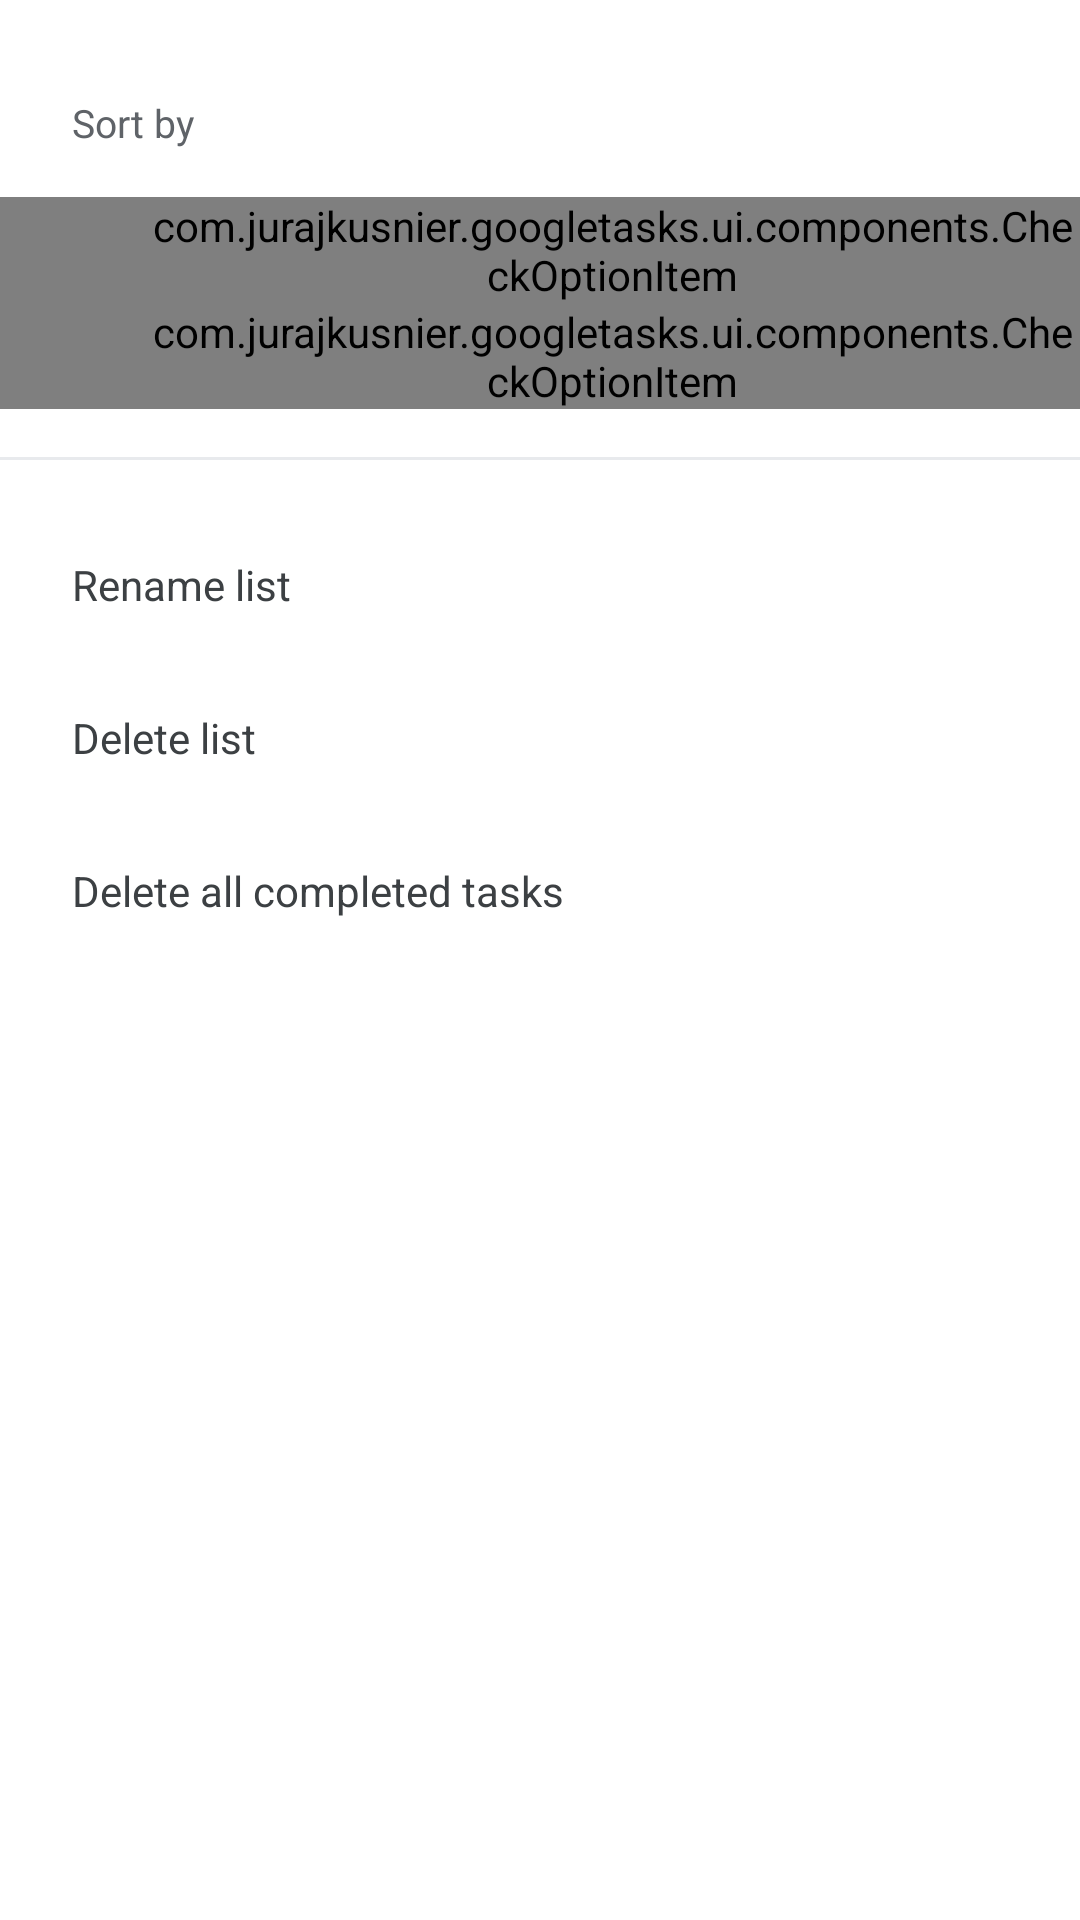

This screen was rendered from an Android layout file. Write that file and the resources it references.
<!-- AndroidManifest.xml: application theme AppTheme -->
<!-- res/layout/bottom_sheet_menu.xml -->
<?xml version="1.0" encoding="utf-8"?>
<androidx.core.widget.NestedScrollView
        android:layout_width="fill_parent"
        android:layout_height="fill_parent"
        xmlns:android="http://schemas.android.com/apk/res/android"
        xmlns:custom="http://schemas.android.com/apk/res-auto"
        style="@style/BottomSheetMenu" >
    <LinearLayout
            android:orientation="vertical"
            android:layout_width="fill_parent"
            android:layout_height="wrap_content">
        <TextView
                android:layout_width="fill_parent"
                android:layout_height="wrap_content"
                android:text="@string/task_order_menu_title"
                style="@style/OptionMenuTitle"/>
        <com.jurajkusnier.googletasks.ui.components.CheckOptionItem
                android:id="@+id/my_order_option"
                android:paddingStart="48dp"
                android:layout_width="match_parent"
                android:layout_height="wrap_content"
                custom:text="@string/task_order_menu_my_order" />
        <com.jurajkusnier.googletasks.ui.components.CheckOptionItem
                android:id="@+id/order_by_due_date_option"
                android:paddingStart="48dp"
                android:layout_width="match_parent"
                android:layout_height="wrap_content"
                custom:text="@string/task_order_menu_by_due_date" />
        <View style="@style/DividerStyle"
              android:layout_marginTop="16dp"
              android:layout_marginBottom="16dp" />
        <TextView
                style="@style/OptionItem"
                android:id="@+id/rename_list_option"
                android:layout_width="fill_parent"
                android:layout_height="wrap_content"
                android:text="@string/edit_list" />
        <TextView
                style="@style/OptionItem"
                android:id="@+id/delete_list_option"
                android:layout_width="fill_parent"
                android:layout_height="wrap_content"
                android:text="@string/delete_list" />
        <TextView
                style="@style/OptionItem"
                android:id="@+id/delete_all_completed_tasks_option"
                android:layout_width="fill_parent"
                android:layout_height="wrap_content"
                android:text="@string/delete_all_completed_tasks" />
    </LinearLayout>
</androidx.core.widget.NestedScrollView>
<!-- resources referenced by this layout -->
<resources>
  <string name="delete_all_completed_tasks">Delete all completed tasks</string>
  <string name="delete_list">Delete list</string>
  <string name="edit_list">Rename list</string>
  <string name="task_order_menu_by_due_date">Date</string>
  <string name="task_order_menu_my_order">My order</string>
  <string name="task_order_menu_title">Sort by</string>
  <style name="BottomSheetMenu">
          <item name="android:paddingTop">@dimen/option_item_vertical_spacing</item>
          <item name="android:paddingBottom">@dimen/option_item_vertical_spacing</item>
      </style>
  <style name="DividerStyle">
          <item name="android:background">@color/account_menu_divider_color</item>
          <item name="android:layout_width">match_parent</item>
          <item name="android:layout_height">1dp</item>
      </style>
  <style name="OptionItem">
          <item name="android:textAppearance">@style/OptionItemTextAppearance</item>
          <item name="android:background">?selectableItemBackground</item>
          <item name="android:paddingLeft">@dimen/option_item_horiz_spacing</item>
          <item name="android:paddingTop">@dimen/option_item_vertical_spacing</item>
          <item name="android:paddingRight">@dimen/option_item_horiz_spacing</item>
          <item name="android:paddingBottom">@dimen/option_item_vertical_spacing</item>
          <item name="android:textColor">@drawable/text_color</item>
      </style>
  <style name="OptionMenuTitle">
          <item name="android:textAppearance">@style/OptionMenuTitleTextAppearance</item>
          <item name="android:textColor">@color/google_grey700</item>
          <item name="android:paddingLeft">@dimen/option_item_horiz_spacing</item>
          <item name="android:paddingTop">@dimen/option_item_vertical_spacing</item>
          <item name="android:paddingRight">@dimen/option_item_horiz_spacing</item>
          <item name="android:paddingBottom">@dimen/option_item_vertical_spacing</item>
      </style>
  <style name="AppTheme" parent="@style/Theme.MaterialComponents.Light.NoActionBar">
          
          <item name="colorPrimary">@color/colorPrimary</item>
          <item name="colorPrimaryDark">@color/colorPrimaryDark</item>
          <item name="colorAccent">@color/colorAccent</item>
          <item name="android:windowBackground">@color/colorPrimary</item>
  
          
          <item name="android:windowTranslucentStatus">true</item>
  
          
          <item name="optionItemStyle">@style/OptionItem</item>
      </style>
  <dimen name="option_item_vertical_spacing">16dp</dimen>
  <color name="account_menu_divider_color">#ffe8eaed</color>
  <style name="OptionItemTextAppearance" parent="@android:style/TextAppearance.Small">
          <item name="android:textSize">@dimen/small_font_size</item>
      </style>
  <dimen name="option_item_horiz_spacing">24dp</dimen>
  <!-- drawable text_color (drawable) -->
  <?xml version="1.0" encoding="utf-8"?>
  <selector xmlns:android="http://schemas.android.com/apk/res/android">
      
      <item android:state_enabled="false" android:color="@color/google_grey500" />
      <item android:color="@color/google_grey800"/>
  </selector>
  <style name="OptionMenuTitleTextAppearance" parent="@android:style/TextAppearance.Small">
          <item name="android:textSize">13sp</item>
          <item name="android:textColor">?android:textColorTertiary</item>
      </style>
  <color name="google_grey700">#ff5f6368</color>
  <color name="colorPrimary">@android:color/white</color>
  <color name="colorPrimaryDark">@android:color/black</color>
  <color name="colorAccent">@color/google_blue600</color>
  <dimen name="small_font_size">14sp</dimen>
  <color name="google_grey500">#ff9aa0a6</color>
  <color name="google_grey800">#ff3c4043</color>
  <color name="google_blue600">#ff1a73e8</color>
</resources>
